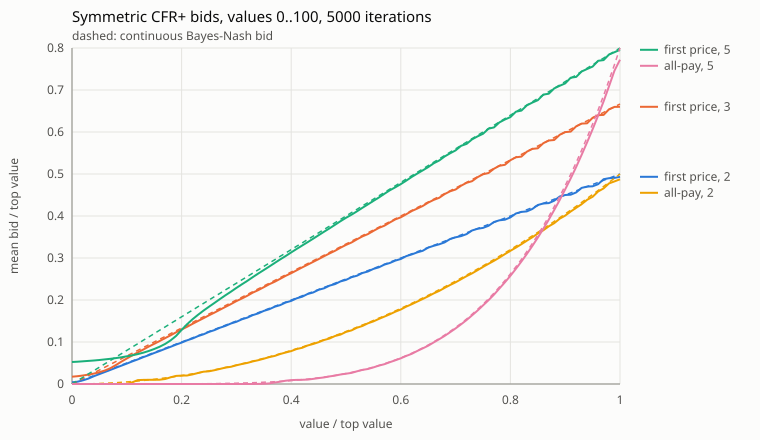

The file beside this chart, header and first rows:
auction, bidders, value, mean_bid, theory
first, 2, 0, 0.004029, 0.000000
first, 2, 1, 0.005548, 0.005000
first, 2, 2, 0.008801, 0.01
first, 2, 3, 0.01287, 0.015
first, 2, 4, 0.01857, 0.02
first, 2, 5, 0.02351, 0.025
first, 2, 6, 0.02869, 0.03
first, 2, 7, 0.03361, 0.035
first, 2, 8, 0.03869, 0.04
first, 2, 9, 0.04366, 0.045
first, 2, 10, 0.04866, 0.05
first, 2, 11, 0.05372, 0.055
first, 2, 12, 0.05862, 0.06
first, 2, 13, 0.06377, 0.065
first, 2, 14, 0.06859, 0.07
first, 2, 15, 0.07382, 0.075
first, 2, 16, 0.07855, 0.08
first, 2, 17, 0.08386, 0.085
first, 2, 18, 0.08851, 0.09
first, 2, 19, 0.0939, 0.095
first, 2, 20, 0.09846, 0.1
first, 2, 21, 0.1039, 0.105
first, 2, 22, 0.1084, 0.11
first, 2, 23, 0.114, 0.115
first, 2, 24, 0.1184, 0.12
first, 2, 25, 0.124, 0.125
first, 2, 26, 0.1283, 0.13
first, 2, 27, 0.134, 0.135
first, 2, 28, 0.1383, 0.14
first, 2, 29, 0.1441, 0.145
first, 2, 30, 0.1482, 0.15
first, 2, 31, 0.1541, 0.155
first, 2, 32, 0.1581, 0.16
first, 2, 33, 0.1641, 0.165
first, 2, 34, 0.1681, 0.17
first, 2, 35, 0.1741, 0.175
first, 2, 36, 0.178, 0.18
first, 2, 37, 0.1841, 0.185
first, 2, 38, 0.188, 0.19
first, 2, 39, 0.1942, 0.195
first, 2, 40, 0.1979, 0.2
first, 2, 41, 0.2042, 0.205
first, 2, 42, 0.2079, 0.21
first, 2, 43, 0.2142, 0.215
first, 2, 44, 0.2179, 0.22
first, 2, 45, 0.2242, 0.225
first, 2, 46, 0.2279, 0.23
first, 2, 47, 0.2342, 0.235
first, 2, 48, 0.2378, 0.24
first, 2, 49, 0.2442, 0.245
first, 2, 50, 0.2478, 0.25
first, 2, 51, 0.2542, 0.255
first, 2, 52, 0.2578, 0.26
first, 2, 53, 0.2642, 0.265
first, 2, 54, 0.2679, 0.27
first, 2, 55, 0.2741, 0.275
first, 2, 56, 0.2778, 0.28
first, 2, 57, 0.2843, 0.285
first, 2, 58, 0.2881, 0.29
first, 2, 59, 0.2938, 0.295
... 445 more rows
